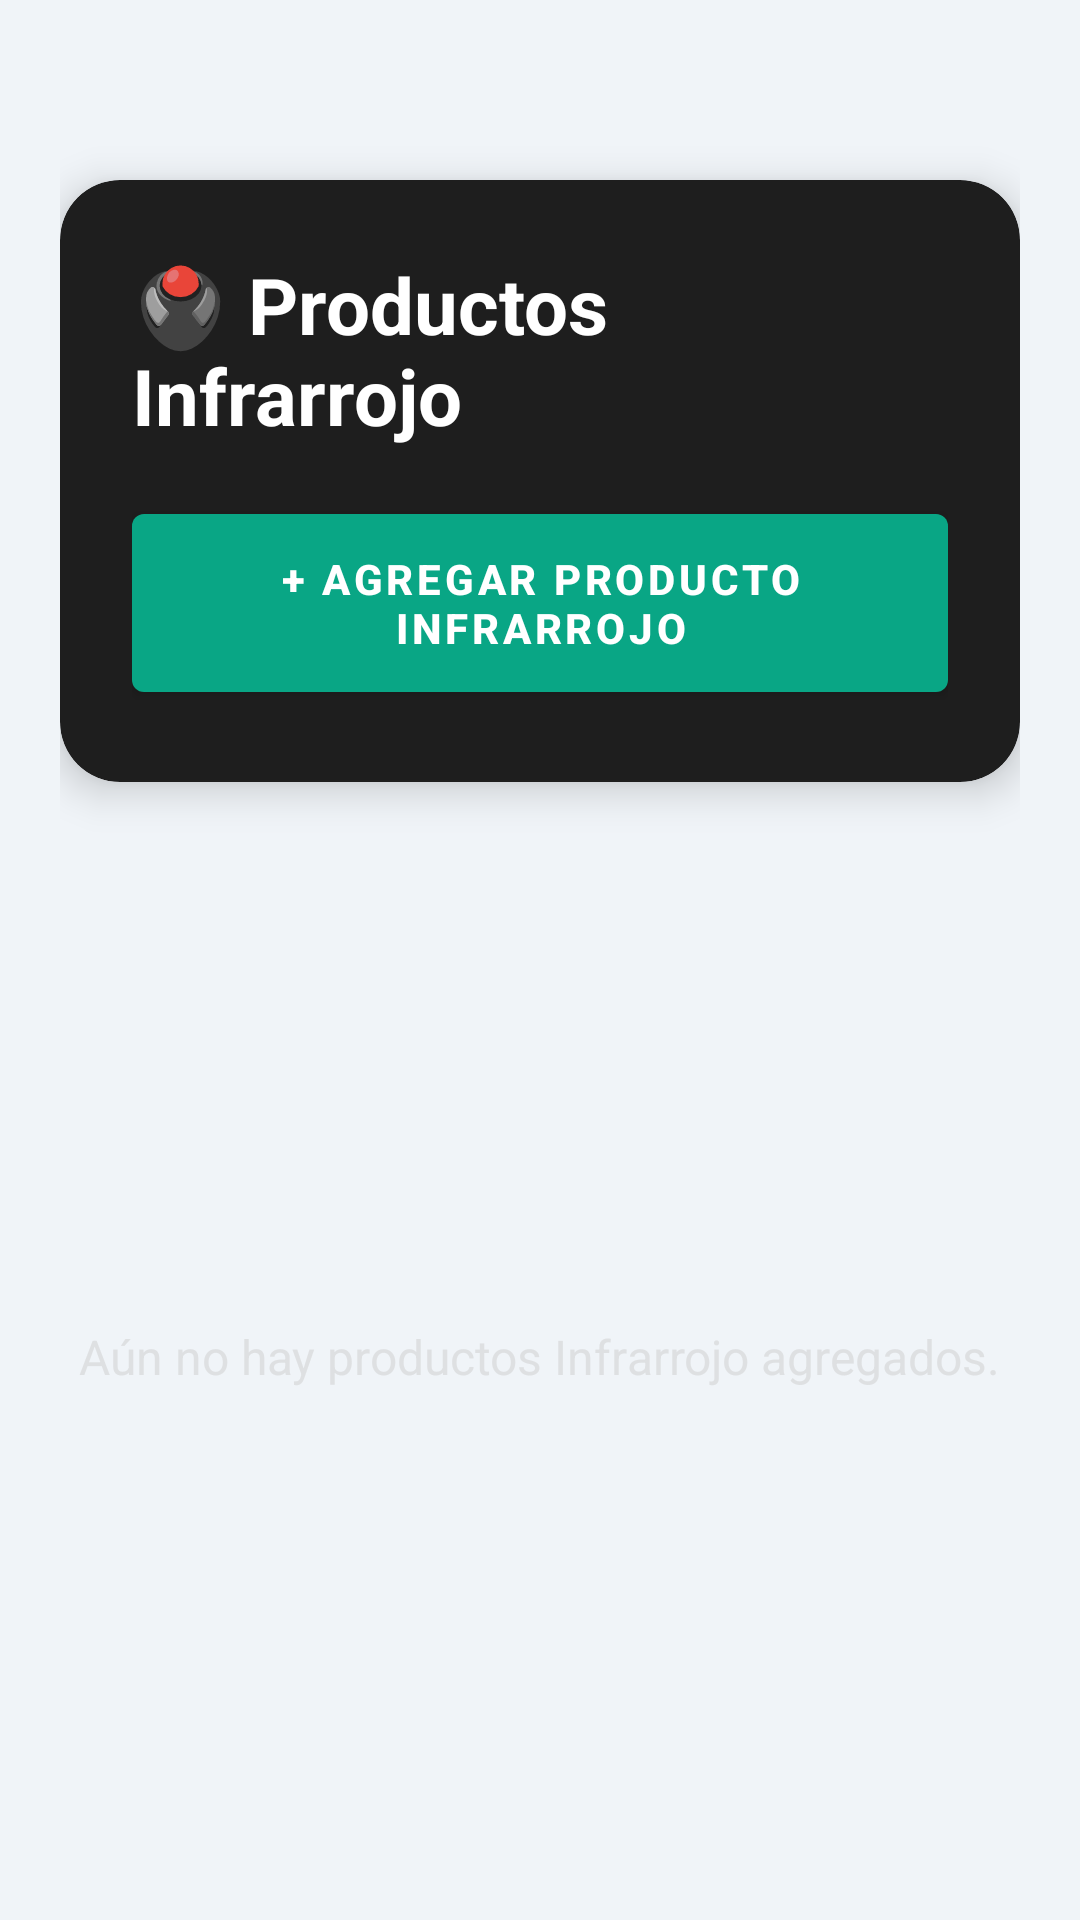

Here is an Android app screen rendered from its layout file. Give the layout XML and the strings, colors and styles it references.
<!-- AndroidManifest.xml: application theme Theme.Domotika -->
<!-- res/layout/activity_infrared.xml -->
<LinearLayout xmlns:android="http://schemas.android.com/apk/res/android"
    xmlns:app="http://schemas.android.com/apk/res-auto"
    android:id="@+id/infraredContainer"
    android:layout_width="match_parent"
    android:layout_height="match_parent"
    android:orientation="vertical"
    android:background="#f0f4f8"
    android:padding="20dp">

    
    <androidx.cardview.widget.CardView
        android:layout_width="match_parent"
        android:layout_height="wrap_content"
        android:layout_marginBottom="24dp"
        android:layout_marginTop="40dp"
        app:cardCornerRadius="20dp"
        app:cardElevation="8dp"
        app:cardBackgroundColor="#1e1e1e">

        <LinearLayout
            android:layout_width="match_parent"
            android:layout_height="wrap_content"
            android:orientation="vertical"
            android:padding="24dp"
            android:gravity="center_horizontal">

            <TextView
                android:id="@+id/title"
                android:layout_width="wrap_content"
                android:layout_height="wrap_content"
                android:text="🖲️ Productos Infrarrojo"
                android:textColor="#ffffff"
                android:textSize="26sp"
                android:textStyle="bold"
                android:layout_marginBottom="12dp" />

            <com.google.android.material.button.MaterialButton
                android:id="@+id/btn_add_infrared"
                android:layout_width="wrap_content"
                android:layout_height="wrap_content"
                android:text="+ Agregar producto Infrarrojo"
                android:textColor="#ffffff"
                android:textStyle="bold"
                android:paddingStart="32dp"
                android:paddingEnd="32dp"
                android:paddingTop="12dp"
                android:paddingBottom="12dp"
                android:layout_marginTop="4dp"
                android:elevation="6dp"
                app:backgroundTint="#09a685"
                app:rippleColor="#2f2e2e" />
        </LinearLayout>
    </androidx.cardview.widget.CardView>

    
    <ScrollView
        android:layout_width="match_parent"
        android:layout_height="match_parent"
        android:fillViewport="true">

        <LinearLayout
            android:layout_width="match_parent"
            android:layout_height="wrap_content"
            android:orientation="vertical"
            android:gravity="center"
            android:paddingTop="80dp"
            android:paddingBottom="80dp">

            <TextView
                android:id="@+id/empty_message_infrared"
                android:layout_width="wrap_content"
                android:layout_height="wrap_content"
                android:text="Aún no hay productos Infrarrojo agregados."
                android:textSize="16sp"
                android:textColor="#cccccc"
                android:gravity="center"
                android:alpha="0.5" />
        </LinearLayout>
    </ScrollView>
</LinearLayout>
<!-- resources referenced by this layout -->
<resources>
  <style name="Theme.Domotika" parent="Theme.MaterialComponents.DayNight.NoActionBar">
          
          <item name="colorPrimary">@color/purple_500</item>
          <item name="colorPrimaryVariant">@color/purple_700</item>
          <item name="colorOnPrimary">@color/white</item>
          
          <item name="colorSecondary">@color/teal_200</item>
          <item name="colorSecondaryVariant">@color/teal_700</item>
          <item name="colorOnSecondary">@color/black</item>
          
          <item name="android:statusBarColor">?attr/colorPrimaryVariant</item>
          
          
          <item name="windowActionBar">false</item>
          <item name="windowNoTitle">true</item>
  
      </style>
  <color name="purple_500">#FF6200EE</color>
  <color name="purple_700">#FF3700B3</color>
  <color name="white">#FFFFFFFF</color>
  <color name="teal_200">#FF03DAC5</color>
  <color name="teal_700">#FF018786</color>
  <color name="black">#FF000000</color>
</resources>
